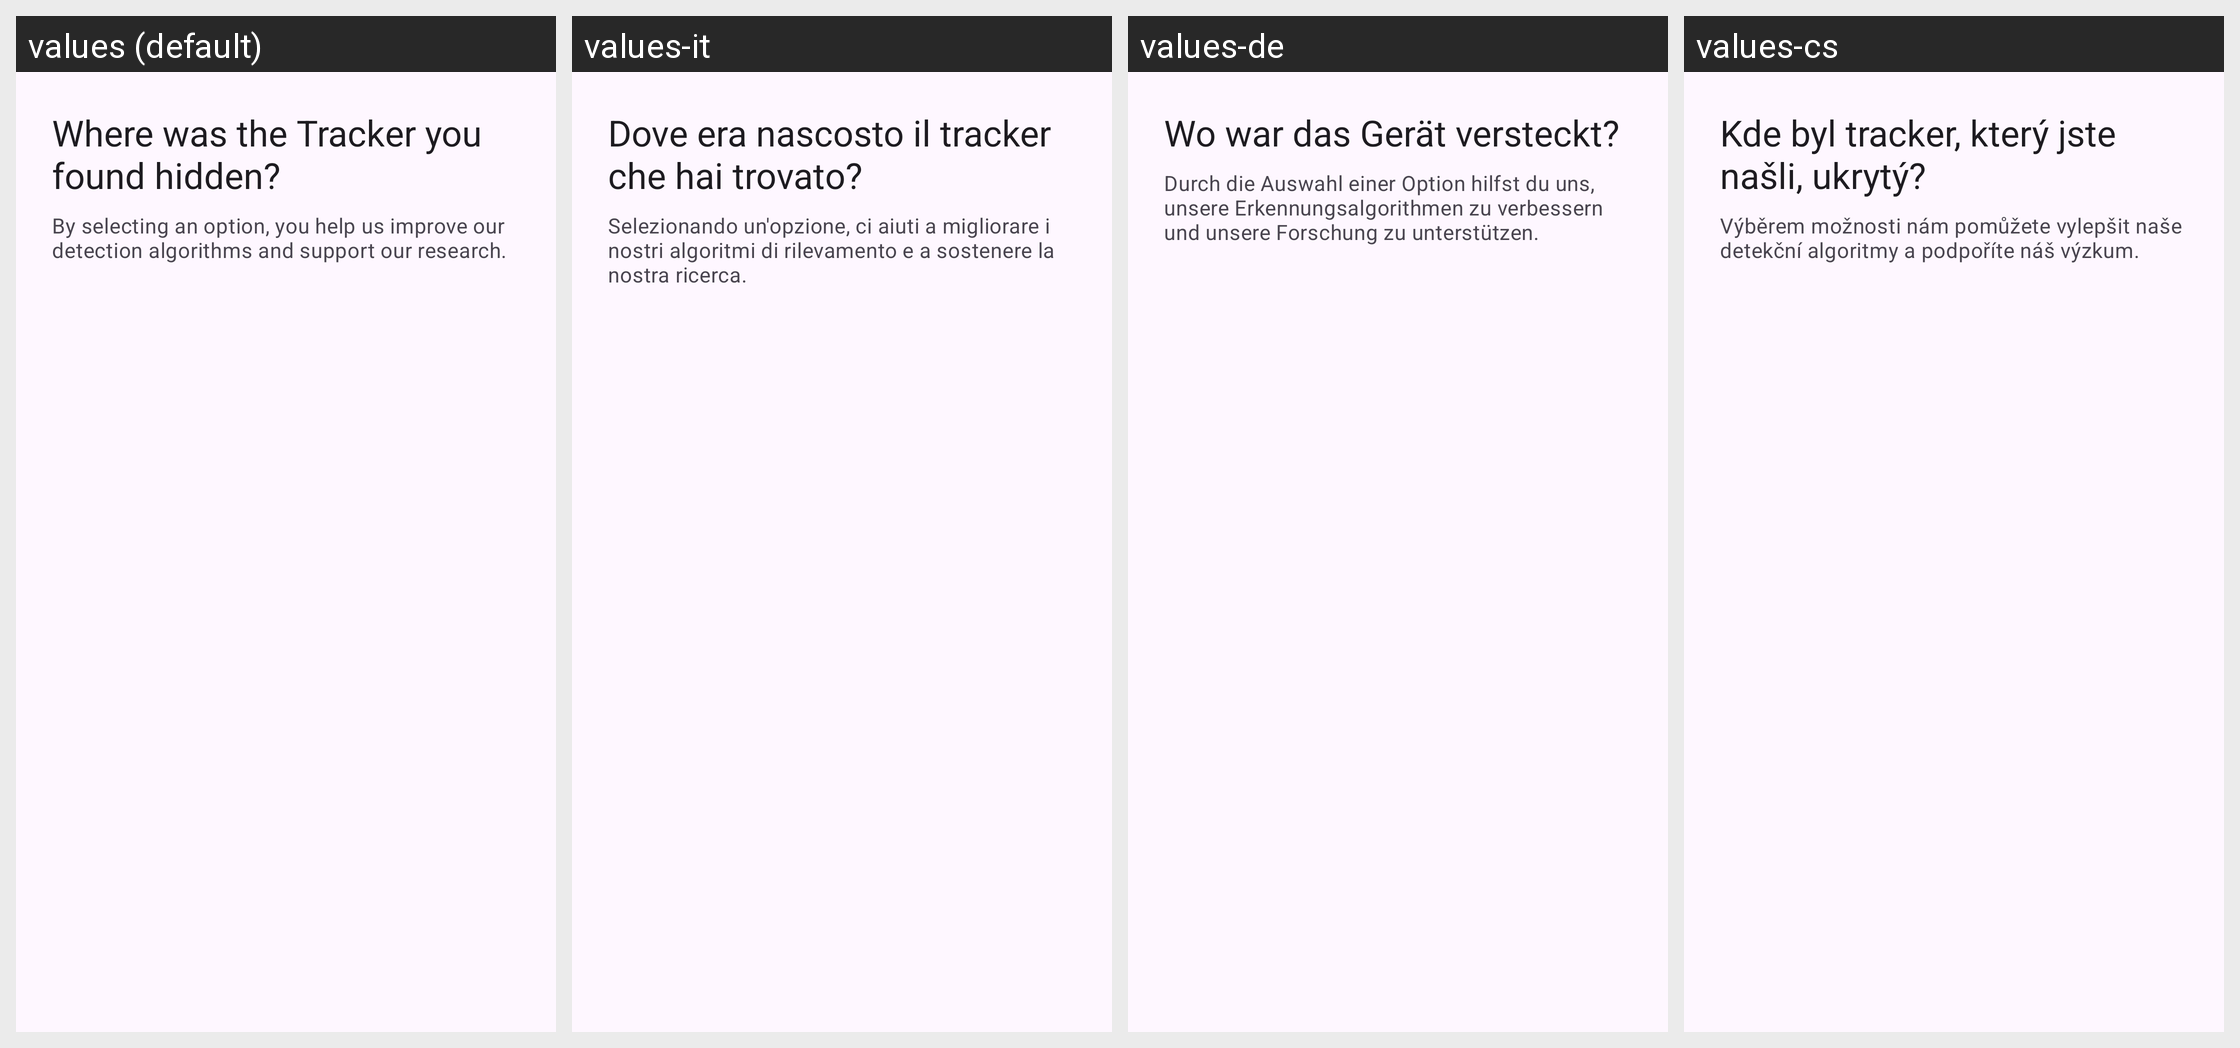

For this localized Android screen grid, give each drawn string resource with its value in every locale shown.
Android screen res/layout/fragment_feedback.xml rendered under 4 locales, left to right: values (default), values-it, values-de, values-cs. Device: Nexus 5 (rendered at 1080×1920; each locale shown at half size, 540×960, under a caption strip naming it); theme Theme.ATTrackingDetection.
Other locales in the repository, not shown: values-fr, values-ja, values-ru, values-sk, values-tr, values-zh-rTW.
Strings drawn on this screen, with the default value and each locale's value (text and hints the layout hard-codes, and strings that could not be matched under every locale, appear in the picture but are not listed):

feedback_question1
  values: Where was the Tracker you found hidden?
  values-it: Dove era nascosto il tracker che hai trovato?
  values-de: Wo war das Gerät versteckt?
  values-cs: Kde byl tracker, který jste našli, ukrytý?

feedback_research_explanation
  values: By selecting an option, you help us improve our detection algorithms and support our research.
  values-it: Selezionando un'opzione, ci aiuti a migliorare i nostri algoritmi di rilevamento e a sostenere la nostra ricerca.
  values-de: Durch die Auswahl einer Option hilfst du uns, unsere Erkennungsalgorithmen zu verbessern und unsere Forschung zu unterstützen.
  values-cs: Výběrem možnosti nám pomůžete vylepšit naše detekční algoritmy a podpoříte náš výzkum.
